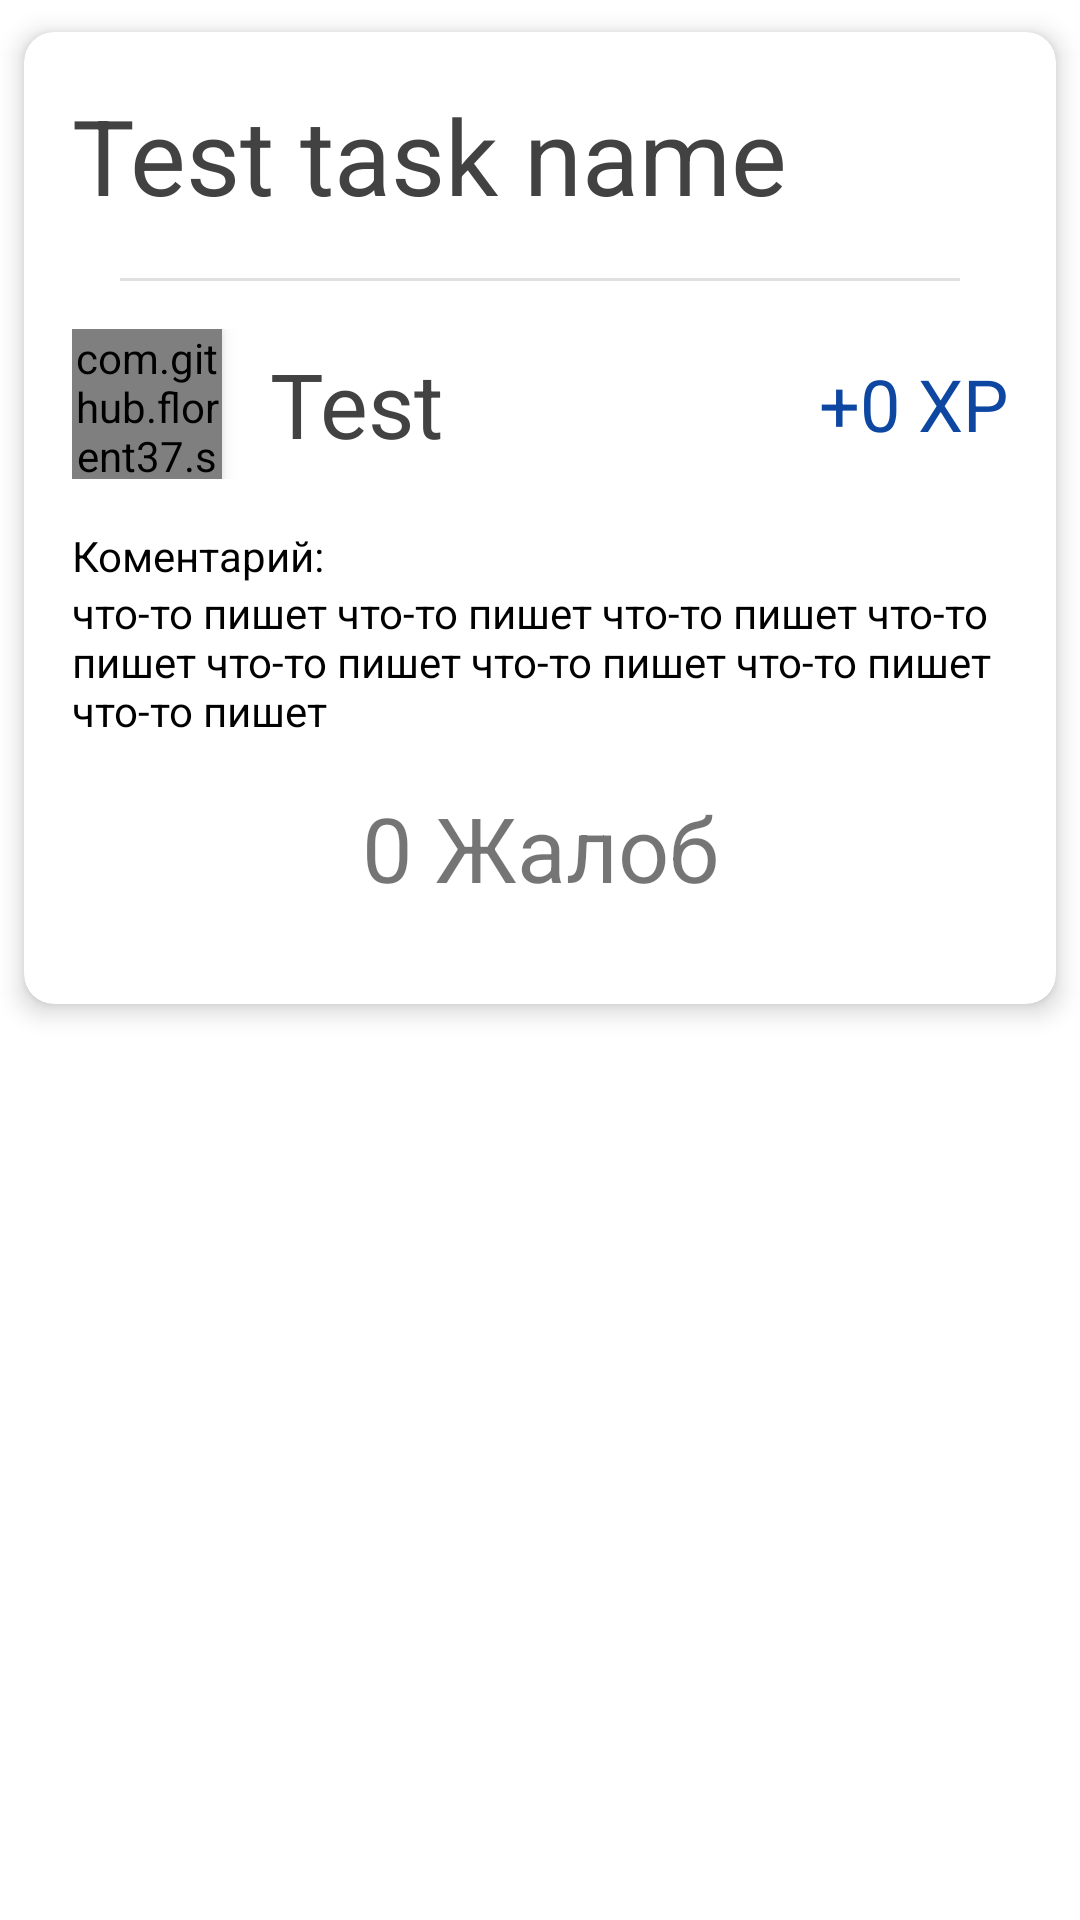

Write the Android layout XML for this screen, with the resource values it uses.
<!-- AndroidManifest.xml: application theme AppTheme -->
<!-- res/layout/layout_card_task_completed.xml -->
<?xml version="1.0" encoding="utf-8"?>
<LinearLayout xmlns:android="http://schemas.android.com/apk/res/android"
    xmlns:app="http://schemas.android.com/apk/res-auto"
    android:layout_width="match_parent"
    android:layout_height="wrap_content"
    android:orientation="vertical">
    <androidx.cardview.widget.CardView
        android:background="@drawable/ripple_null_background"
        android:layout_width="match_parent"
        android:layout_height="wrap_content"
        app:cardBackgroundColor="#FFFFFF"
        app:cardCornerRadius="10dp"
        app:cardElevation="5dp"
        app:cardUseCompatPadding="true"
        app:layout_constraintEnd_toEndOf="parent"
        app:layout_constraintStart_toStartOf="parent"
        app:layout_constraintTop_toTopOf="parent">
            <LinearLayout
                android:layout_margin="16dp"
                android:layout_width="match_parent"
                android:layout_height="wrap_content"
                android:orientation="vertical">
                <LinearLayout
                    android:layout_width="match_parent"
                    android:layout_height="wrap_content"
                    android:orientation="horizontal"
                    >
                    <TextView
                        android:id="@+id/tv_nameTask_layout_card_task_completed"
                        android:layout_width="match_parent"
                        android:layout_height="wrap_content"
                        android:layout_weight="1"
                        android:layout_gravity="center"
                        android:text="Test task name"
                        android:textColor="@color/darkGray"
                        android:textSize="35sp"/>
                    <ImageButton
                        android:id="@+id/ib_additionalAction_layout_card_task_completed"
                        android:layout_width="50dp"
                        android:layout_height="50dp"
                        android:layout_weight="0"
                        android:gravity="right"
                        android:background="@drawable/ripple_null_background_round"
                        android:src="@drawable/ic_additional_actions" />

                </LinearLayout>


                <View
                    android:id="@+id/divider"
                    android:layout_width="match_parent"
                    android:layout_height="1dp"
                    android:layout_margin="16dp"
                    android:background="?android:attr/listDivider" />

                <LinearLayout
                    android:layout_width="match_parent"
                    android:layout_height="wrap_content"
                    android:orientation="horizontal"
                    >
                    <com.github.florent37.shapeofview.shapes.CircleView
                        android:id="@+id/circleView"
                        android:layout_width="50dp"
                        android:layout_height="50dp"
                        android:layout_gravity="center"
                        android:background="@color/Gray"
                        android:elevation="4dp"
                        app:layout_constraintBottom_toBottomOf="parent"
                        app:layout_constraintEnd_toEndOf="parent">


                        <ImageButton
                            android:id="@+id/ib_icon_user_layout_card_task_completed"
                            android:layout_width="70dp"
                            android:layout_height="70dp"
                            android:scaleType="centerCrop"
                            android:layout_gravity="center"
                            android:background="@color/Gray"
                            />
                    </com.github.florent37.shapeofview.shapes.CircleView>

                    <TextView
                        android:id="@+id/tv_name_layout_card_task_completed"
                        android:layout_width="wrap_content"
                        android:layout_height="wrap_content"
                        android:textColor="@color/darkGray"
                        android:layout_gravity="center"
                        android:textSize="30sp"
                        android:layout_marginHorizontal="16dp"
                        android:text="Test"/>
                    <TextView
                        android:id="@+id/tv_xp_layout_card_task_completed"
                        android:layout_width="match_parent"
                        android:layout_height="wrap_content"
                        android:textColor="@color/xpColor"
                        android:textSize="24sp"
                        android:layout_gravity="center"
                        android:gravity="right"
                        android:text="+0 XP"/>
                </LinearLayout>
                <TextView
                    android:textColor="#000000"
                    android:layout_width="match_parent"
                    android:layout_height="wrap_content"
                    android:layout_marginTop="16dp"
                    android:text="Коментарий:"/>
                <TextView
                    android:id="@+id/tv_userComments_layout_card_task_completed"
                    android:textColor="#000000"
                    android:layout_width="match_parent"
                    android:layout_height="wrap_content"
                    android:text="что-то пишет что-то пишет что-то пишет что-то пишет что-то пишет что-то пишет что-то пишет что-то пишет"/>
                <TextView
                    android:id="@+id/tv_complaint_counter_layout_card_task_completed"
                    android:layout_margin="16dp"
                    android:layout_width="match_parent"
                    android:layout_height="wrap_content"
                    android:gravity="center"
                    android:textSize="30dp"
                    android:text="0 Жалоб" />


            </LinearLayout>
    </androidx.cardview.widget.CardView>
</LinearLayout>
<!-- resources referenced by this layout -->
<resources>
  <color name="Gray">#BDBDBD</color>
  <color name="darkGray">#424242</color>
  <color name="xpColor">#0D47A1</color>
  <!-- drawable ripple_null_background (drawable-anydpi) -->
  <?xml version="1.0" encoding="utf-8"?>
  <ripple xmlns:android="http://schemas.android.com/apk/res/android"
  android:color="@color/Gray">
  <item>
      <selector>
          <item android:state_enabled="true"
              android:state_pressed="true"
              android:id="@+id/mask">
              <shape android:shape="rectangle">
                  <corners android:radius="10dp"/>
                  <solid android:color="@color/lightGray"/>
              </shape>
          </item>
      </selector>
  </item>
  </ripple>
  <!-- drawable ripple_null_background_round (drawable-anydpi) -->
  <?xml version="1.0" encoding="utf-8"?>
  <ripple xmlns:android="http://schemas.android.com/apk/res/android"
      android:color="@color/Gray">
      <item>
          <selector>
              <item android:state_enabled="true"
                  android:state_pressed="true"
                  android:id="@+id/mask">
                  <shape android:shape="oval">
                      <solid android:color="@color/lightGray"/>
                  </shape>
              </item>
          </selector>
      </item>
  </ripple>
  <style name="AppTheme" parent="Theme.MaterialComponents.Light.NoActionBar">
          
          <item name="colorPrimary">@color/blueMain</item>
          <item name="colorPrimaryDark">@color/blueMain</item>
          <item name="colorAccent">@color/blueMain</item>
          <item name="chipIconTint">@color/Gray</item>
      </style>
  <color name="lightGray">#FAFAFA</color>
  <color name="blueMain">#2979FF</color>
</resources>
